Run: headless pygame with SDL's dummy video driver; simulated clock (each Clock.tick advances the game by its frame time, no real sleeping); random seed 0; keys injected as events and as key.get_pressed() state; no mouse input.
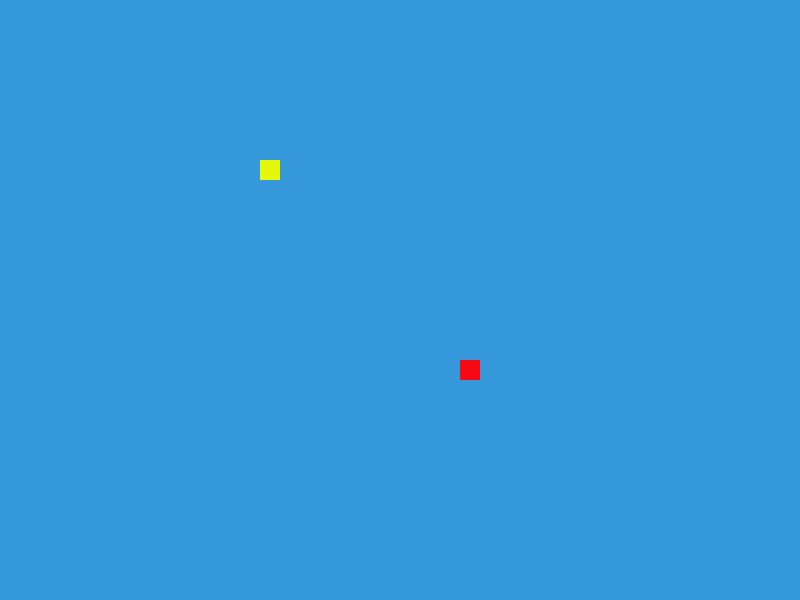
Frame 1 of 4 · flips 1–60 · no input
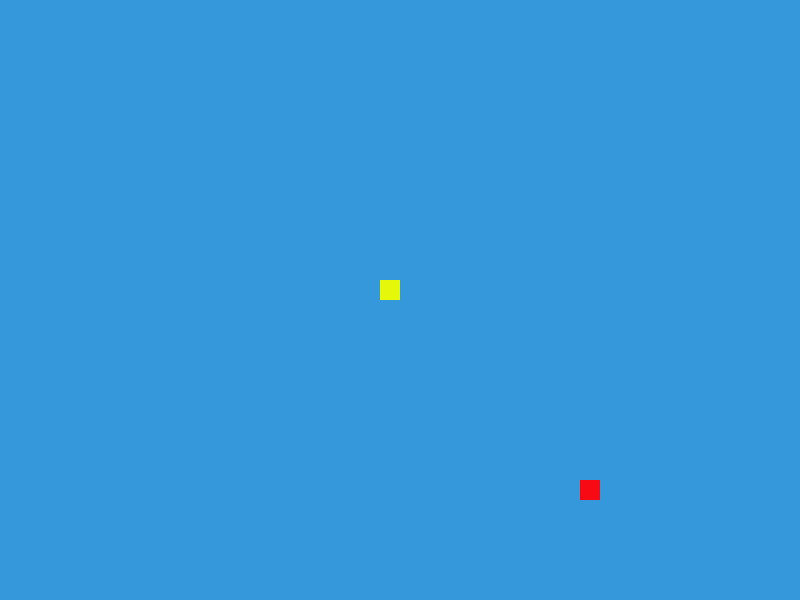
Frame 2 of 4 · flips 61–180 · tapped SPACE, RETURN · held RIGHT (→), D
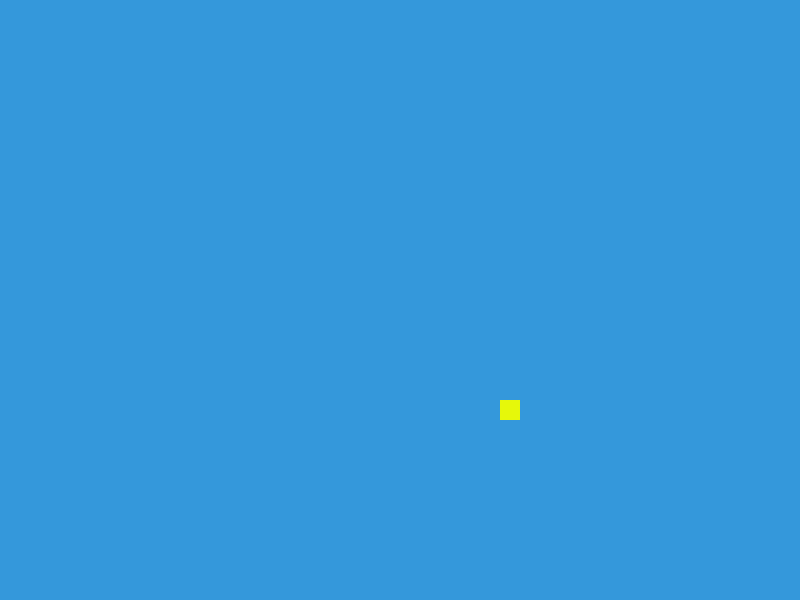
Frame 3 of 4 · flips 181–300 · held DOWN (↓), S
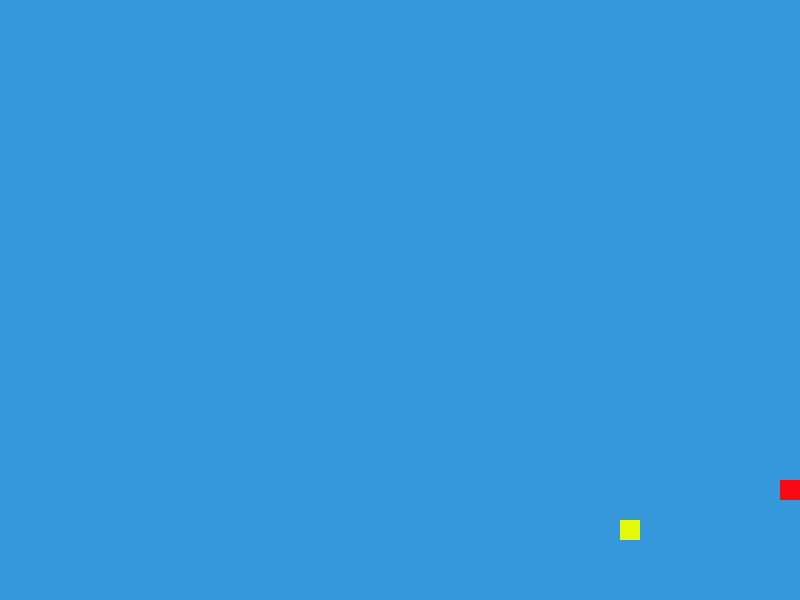
Frame 4 of 4 · flips 301–420 · held LEFT (←), A, UP (↑), W

The pygame program that drew these frames:

import pygame as pg


pg.init()

pantalla_principal = pg.display.set_mode((800,600))
pg.display.set_caption("Canicas Rebotando")

game_over = False

x = 400
y = 300

x1 = 200
y1 = 100

vx = 1
vy = 1

vx1 = 1
vy1 = 1

while not game_over:

    for eventos in pg.event.get():
        print(eventos)
        if eventos.type == pg.QUIT:
            game_over = True
            
            
    pantalla_principal.fill((52,152,219))
    
    x += vx
    y += vy
    
    x1 += vx1
    y1 += vy1
    
    
    if x >= 800 or x == 0:
        vx *=-1
    
    if y >= 600 or y == 0:
        vy *= -1
        
    if x1 >= 800 or x1 == 0:
        vx1 *=-1
    
    if y1 >= 600 or y1 == 0:
        vy1 *= -1  
    
    
    pg.draw.rect(pantalla_principal,(248,10,21),(x,y,20,20))
    pg.draw.rect(pantalla_principal,(230,248,10),(x1,y1,20,20))
    
    
    pg.display.flip()
